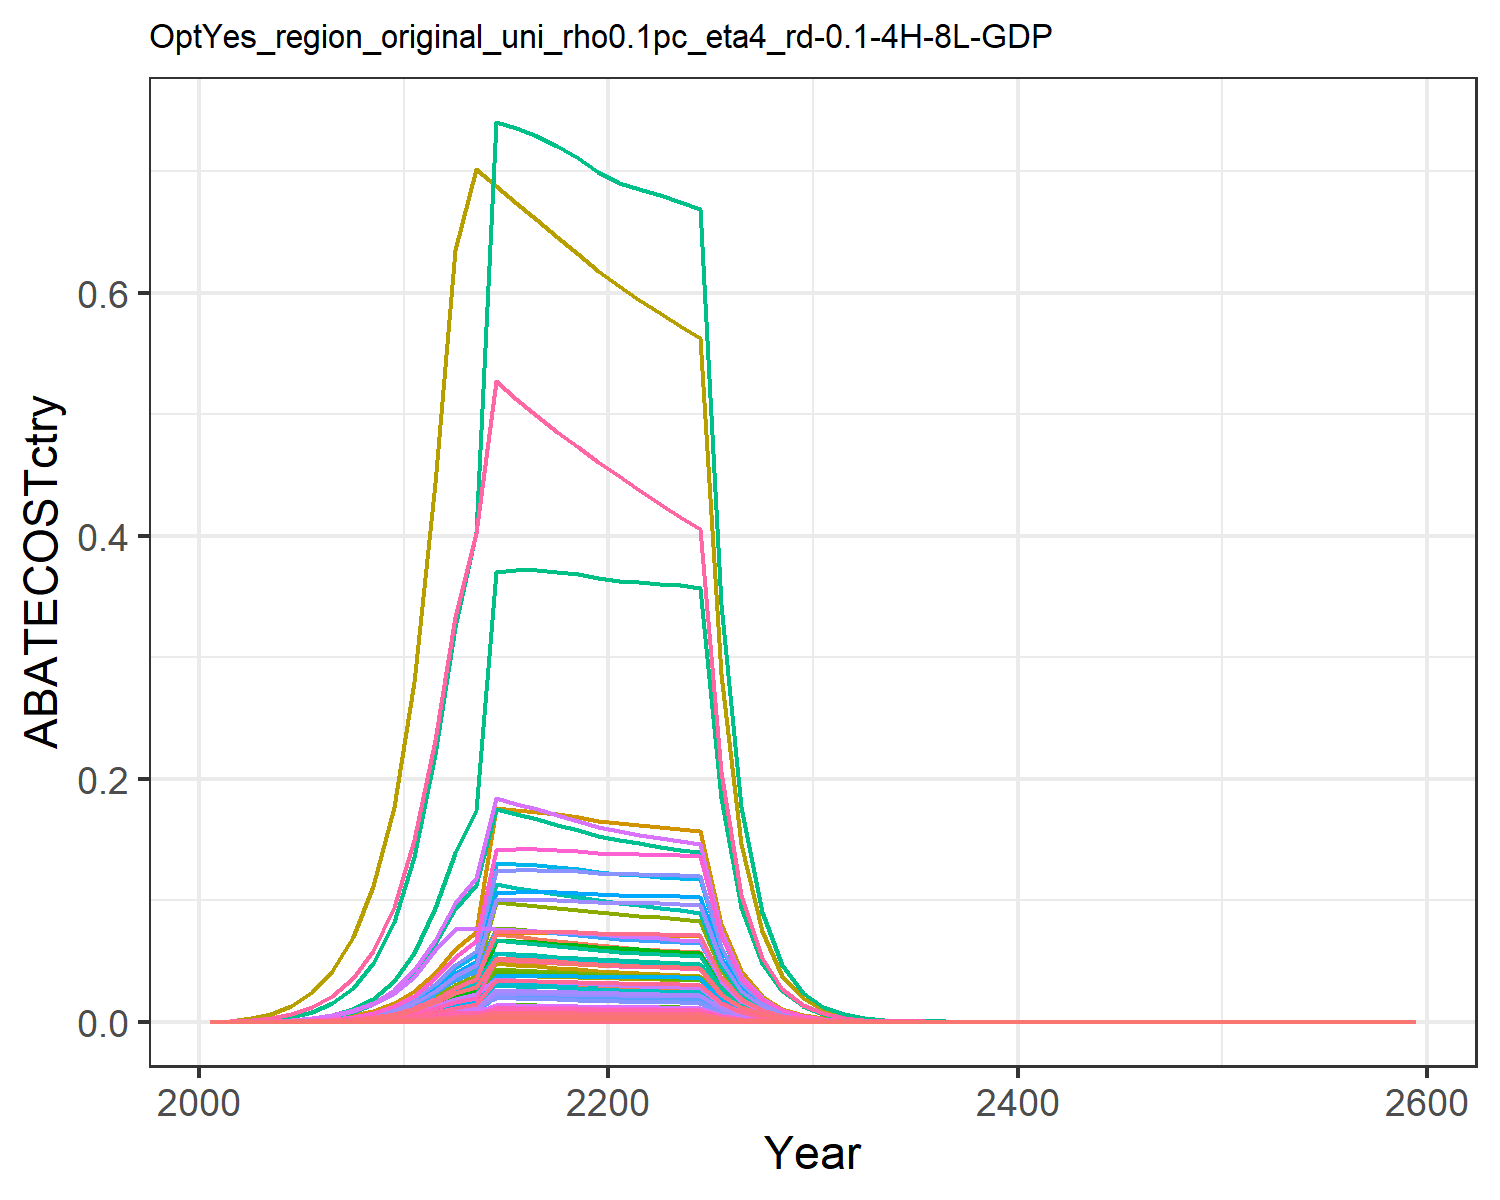

Data behind this chart, as committed beside it:
0.0, 0.0, 0.0, 0.0, 0.0, 0.0, 0.0, 0.0, 0.0, 0.0, 0.0, 0.0, 0.0, 0.0, 0.0, 0.0, 0.0, 0.0, 0.0, 0.0, 0.0, 0.0, 0.0, 0.0
5.358991293339896e-7, 9.366420976303314e-7, 5.099607332053537e-7, 1.1435481045619777e-5, 5.35749623273112e-6, 3.888663729558919e-7, 1.3923664870235928e-5, 2.136958676680977e-6, 2.3703419360531937e-6, 3.774035725282952e-8, 2.533962767395257e-6, 1.2016957520413964e-7, 1.6918185661182184e-7, 4.872292485932446e-6, 2.0345177596183606e-6, 1.1700701787638512e-6, 7.035945298008775e-8, 6.318348531178002e-7, 2.4660642480022077e-6, 1.864087018504893e-8, 4.88596663585645e-7, 1.899648518845442e-5, 3.09460443997722e-8, 2.584737544217447e-7
4.510506670092863e-6, 8.20982874168064e-6, 3.4787911112404685e-6, 8.934900182307452e-5, 4.105041532088314e-5, 2.6527236189272075e-6, 9.153148250540433e-5, 1.4363094156949545e-5, 1.616972429605058e-5, 3.3080070870128864e-7, 1.703146916946019e-5, 1.0533069513771453e-6, 1.4829080098968736e-6, 4.100866479061804e-5, 1.3878837794695765e-5, 9.142125470580091e-6, 5.391109281490571e-7, 4.310177877779896e-6, 1.682271168561401e-5, 1.428307981560331e-7, 3.7437442964591554e-6, 0.0001456, 2.3711598104130564e-7, 2.1754982039476885e-6
1.1949715919052718e-5, 2.2611621932587035e-5, 7.614892042725344e-6, 0.0002205, 9.970811669552573e-5, 5.806673448155204e-6, 0.000194, 3.12078108834504e-5, 3.539468192764015e-5, 9.11095809125754e-7, 3.7005596642326374e-5, 2.901032325143271e-6, 4.084245400925256e-6, 0.0001086, 3.0380051030836116e-5, 2.255760410731904e-5, 1.3094565527665645e-6, 9.434754250747012e-6, 3.6824037217390064e-5, 3.469243801538827e-7, 9.093250099217946e-6, 0.0003535, 5.759354131555701e-7, 5.763562149670664e-6
2.852307668288239e-5, 5.611655872944371e-5, 1.5401922989655084e-5, 0.0004939, 0.0002192, 1.174461000533808e-5, 0.0003776, 6.278947302638005e-5, 7.158948048562802e-5, 2.2611187129072e-6, 7.445449861498116e-5, 7.199658270214643e-6, 1.0136106007334966e-5, 0.0002593, 6.144686014895435e-5, 5.053404796665946e-5, 2.8781065748119293e-6, 1.9082786411285655e-5, 7.448050244287504e-5, 7.62518876532318e-7, 1.9986415617742097e-5, 0.0007771, 1.2658713233119162e-6, 1.3757191072593027e-5
6.146902839326454e-5, 0.0001237, 2.9117156293550418e-5, 0.001006, 0.0004414, 2.2203048629831062e-5, 0.0006839, 0.0001179, 0.0001353, 4.98358072946543e-6, 0.0001398, 1.5868285910581768e-5, 2.2340314235436828e-5, 0.0005589, 0.0001162, 0.000103, 5.797306573975735e-6, 3.607578578512861e-5, 0.0001408, 1.5359249495443935e-6, 4.025819601851226e-5, 0.001565, 2.5498166776270546e-6, 2.9647614037383368e-5
0.0001215, 0.0002466, 5.1670978759098046e-5, 0.001899, 0.0008268, 3.940128090026922e-5, 0.001159, 0.0002071, 0.0002402, 9.934445939505654e-6, 0.0002456, 3.163240189914683e-5, 4.4533971875142527e-5, 0.001104, 0.0002061, 0.0001943, 1.085858653318138e-5, 6.401968455394979e-5, 0.0002499, 2.876848715913682e-6, 7.540520749741934e-5, 0.002932, 4.775908378220316e-6, 5.8577585961816806e-5
0.0002276, 0.000467, 8.755663054750047e-5, 0.003423, 0.001474, 6.676559023522895e-5, 0.001886, 0.0003481, 0.000407, 1.8815132257385923e-5, 0.0004128, 5.990951372380706e-5, 8.434416734258325e-5, 0.002069, 0.0003493, 0.0003502, 1.9362053790301113e-5, 0.0001085, 0.0004234, 5.129737596497263e-6, 0.0001345, 0.005228, 8.515969793497514e-6, 0.0001098
0.0004074, 0.0008462, 0.0001426, 0.005933, 0.00252, 0.0001087, 0.002962, 0.0005634, 0.0006629, 3.4095466522888407e-5, 0.000668, 0.0001086, 0.0001528, 0.003704, 0.000569, 0.0006071, 3.309500842885612e-5, 0.0001767, 0.0006896, 8.768114727526373e-6, 0.0002298, 0.008935, 1.455610521218892e-5, 0.0001965
0.0007184, 0.001512, 0.0002301, 0.01019, 0.004256, 0.0001755, 0.004628, 0.0009043, 0.001069, 6.0942265285799316e-5, 0.001072, 0.000194, 0.0002732, 0.006531, 0.000918, 0.001043, 5.58971466669408e-5, 0.0002851, 0.001113, 1.4809260314004566e-5, 0.0003882, 0.01509, 2.4585119828394253e-5, 0.0003465
0.001222, 0.002561, 0.000369, 0.01674, 0.00702, 0.0002814, 0.007208, 0.001441, 0.001715, 0.0001032, 0.001709, 0.0003286, 0.0004626, 0.01111, 0.001472, 0.001713, 9.219393230652036e-5, 0.0004572, 0.001784, 2.442564646517937e-5, 0.0006402, 0.02489, 4.0549455712150044e-5, 0.0005893
0.002017, 0.004128, 0.0005898, 0.02635, 0.01133, 0.0004498, 0.01121, 0.002285, 0.002742, 0.0001663, 0.00271, 0.0005297, 0.0007457, 0.01834, 0.002353, 0.002697, 0.0001489, 0.0007308, 0.002852, 3.943726531515819e-5, 0.001034, 0.04019, 6.547051459149886e-5, 0.000973
0.003002, 0.006036, 0.0007659, 0.03813, 0.01677, 0.000584, 0.01605, 0.003332, 0.00356, 0.0002432, 0.003951, 0.0007744, 0.00109, 0.0273, 0.003055, 0.003901, 0.0002203, 0.0009489, 0.003704, 5.835374506383637e-5, 0.00153, 0.05947, 9.687410339281477e-5, 0.001448
0.003762, 0.007426, 0.0007624, 0.04634, 0.02081, 0.0005813, 0.01935, 0.004081, 0.003544, 0.0002992, 0.00484, 0.0009528, 0.001341, 0.03421, 0.003042, 0.004741, 0.0002733, 0.0009446, 0.003687, 7.241376026523473e-5, 0.001898, 0.0738, 0.0001202, 0.001815
0.007998, 0.01354, 0.0007565, 0.07196, 0.04956, 0.0005768, 0.03463, 0.01079, 0.003516, 0.0005455, 0.01279, 0.001737, 0.002445, 0.07272, 0.003018, 0.007362, 0.0006509, 0.0009372, 0.003658, 0.0001724, 0.00452, 0.1757, 0.0002863, 0.003858
0.008027, 0.01335, 0.0007488, 0.0702, 0.0492, 0.000571, 0.03364, 0.01061, 0.00348, 0.0005379, 0.01258, 0.001713, 0.002411, 0.07298, 0.002987, 0.007183, 0.0006462, 0.0009277, 0.003621, 0.0001712, 0.004487, 0.1745, 0.0002842, 0.003871
0.008029, 0.01312, 0.0007398, 0.0684, 0.04872, 0.0005641, 0.0327, 0.01043, 0.003439, 0.0005288, 0.01237, 0.001684, 0.00237, 0.073, 0.002951, 0.006998, 0.0006399, 0.0009166, 0.003577, 0.0001695, 0.004443, 0.1728, 0.0002814, 0.003873
0.008005, 0.01286, 0.0007297, 0.06657, 0.04813, 0.0005565, 0.0318, 0.01025, 0.003392, 0.0005183, 0.01215, 0.00165, 0.002323, 0.07278, 0.002911, 0.006811, 0.0006321, 0.0009041, 0.003529, 0.0001675, 0.00439, 0.1707, 0.000278, 0.003861
0.007956, 0.01257, 0.0007189, 0.06473, 0.04745, 0.0005482, 0.03094, 0.01006, 0.003341, 0.0005067, 0.01193, 0.001613, 0.002271, 0.07234, 0.002868, 0.006623, 0.0006231, 0.0008907, 0.003476, 0.0001651, 0.004327, 0.1682, 0.0002741, 0.003837
0.007884, 0.01226, 0.0007074, 0.06288, 0.04668, 0.0005394, 0.03012, 0.009878, 0.003288, 0.0004941, 0.01171, 0.001573, 0.002215, 0.07168, 0.002822, 0.006434, 0.0006131, 0.0008764, 0.003421, 0.0001624, 0.004257, 0.1655, 0.0002697, 0.003802
0.007833, 0.012, 0.0006967, 0.06137, 0.04607, 0.0005312, 0.02935, 0.009699, 0.003238, 0.0004835, 0.0115, 0.00154, 0.002168, 0.07121, 0.002779, 0.006279, 0.000605, 0.0008632, 0.003369, 0.0001603, 0.004201, 0.1633, 0.0002661, 0.003778
0.007813, 0.0118, 0.0006871, 0.06024, 0.04565, 0.0005239, 0.02862, 0.009528, 0.003194, 0.0004756, 0.0113, 0.001514, 0.002132, 0.07104, 0.002741, 0.006163, 0.0005995, 0.0008513, 0.003323, 0.0001588, 0.004163, 0.1619, 0.0002637, 0.003768
0.00779, 0.01169, 0.0006775, 0.05919, 0.04524, 0.0005167, 0.02793, 0.00936, 0.003149, 0.0004711, 0.0111, 0.0015, 0.002112, 0.07082, 0.002703, 0.006056, 0.0005941, 0.0008395, 0.003276, 0.0001574, 0.004126, 0.1604, 0.0002613, 0.003757
0.007758, 0.01159, 0.0006679, 0.05818, 0.04482, 0.0005093, 0.02727, 0.009196, 0.003105, 0.000467, 0.0109, 0.001487, 0.002094, 0.07054, 0.002665, 0.005953, 0.0005886, 0.0008276, 0.00323, 0.0001559, 0.004087, 0.1589, 0.0002589, 0.003742
0.007718, 0.01149, 0.0006583, 0.0572, 0.04437, 0.0005019, 0.02665, 0.009034, 0.00306, 0.0004629, 0.01071, 0.001474, 0.002075, 0.07017, 0.002626, 0.005852, 0.0005828, 0.0008156, 0.003183, 0.0001544, 0.004047, 0.1573, 0.0002563, 0.003723
0.003979, 0.005906, 0.0003364, 0.02917, 0.02278, 0.0002566, 0.01351, 0.004605, 0.001564, 0.000238, 0.00546, 0.0007577, 0.001067, 0.03617, 0.001342, 0.002985, 0.0002992, 0.0004169, 0.001627, 7.926102646739387e-5, 0.002078, 0.08077, 0.0001316, 0.001919
0.002048, 0.003032, 0.0001719, 0.01487, 0.01168, 0.0001311, 0.006855, 0.002347, 0.0007988, 0.0001222, 0.002783, 0.0003891, 0.0005477, 0.01862, 0.0006856, 0.001522, 0.0001535, 0.0002129, 0.0008311, 4.0656303763440405e-5, 0.001066, 0.04143, 6.74942622798352e-5, 0.000988
0.001053, 0.001555, 8.772467310961991e-5, 0.00758, 0.005987, 6.68937297122096e-5, 0.003477, 0.001195, 0.0004078, 6.266576312446315e-5, 0.001417, 0.0001995, 0.0002809, 0.009573, 0.00035, 0.0007756, 7.863121346329156e-5, 0.0001087, 0.0004242, 2.0832371210687334e-5, 0.000546, 0.02123, 3.458419473118466e-5, 0.0005078
0.0005404, 0.0007967, 4.474594387621339e-5, 0.00386, 0.003065, 3.412065236917801e-5, 0.001764, 0.0006086, 0.000208, 3.209997852020033e-5, 0.0007217, 0.0001022, 0.0001439, 0.004913, 0.0001785, 0.000395, 4.0248523343758004e-5, 5.543965453759728e-5, 0.0002164, 1.0663350367479913e-5, 0.0002795, 0.01087, 1.7702420039759235e-5, 0.0002606
0.0002769, 0.0004076, 2.28086450140706e-5, 0.001965, 0.001567, 1.73925451140343e-5, 0.0008944, 0.0003097, 0.000106, 1.6424188375194435e-5, 0.0003673, 5.2296477399453054e-5, 7.362608318842474e-5, 0.002518, 9.099640488451287e-5, 0.000201, 2.0581926928090014e-5, 2.8259620660789444e-5, 0.0001103, 5.4529279545886865e-6, 0.0001429, 0.005557, 9.052503929071143e-6, 0.0001336
0.0001415, 0.000208, 1.159784444233687e-5, 0.0009978, 0.0007991, 8.84384112096347e-6, 0.0004526, 0.0001572, 5.390779183467521e-5, 8.379941761704632e-6, 0.0001864, 2.668268440050275e-5, 3.7565465955885675e-5, 0.001287, 4.627026936547229e-5, 0.0001021, 1.0493960451946886e-5, 1.4369581543362017e-5, 5.608476823963787e-5, 2.780245528161514e-6, 7.287313711878946e-5, 0.002833, 4.615535685976802e-6, 6.825153582747216e-5
7.207479038975826e-5, 0.0001058, 5.881010306355324e-6, 0.0005055, 0.0004061, 4.484516156320808e-6, 0.0002285, 7.95667424819201e-5, 2.7335448492073667e-5, 4.262507690856824e-6, 9.434864846579876e-5, 1.3572307625048768e-5, 1.9107899804188013e-5, 0.0006553, 2.346262983342364e-5, 5.172062739027328e-5, 5.332974035910098e-6, 7.286496863679065e-6, 2.8439345059917102e-5, 1.4129057645142682e-6, 3.70337347800582e-5, 0.00144, 2.345590312431966e-6, 3.4762963123962524e-5
3.66541805636885e-5, 5.3734893184515963e-5, 2.9790246069534032e-6, 0.0002559, 0.0002061, 2.271630771590866e-6, 0.0001152, 4.0228794000611335e-5, 1.3846766024537323e-5, 2.165153659927269e-6, 4.770249761361248e-5, 6.8940946642904695e-6, 9.705915436423522e-6, 0.0003333, 1.1884990499349248e-5, 2.6178416632489975e-5, 2.7066027393127482e-6, 3.690973544448884e-6, 1.4405944612540006e-5, 7.170810483746292e-7, 1.879544271690451e-5, 0.0007308, 1.1904391662485166e-6, 1.7678968199339094e-5
1.8618947563136473e-5, 2.7266474009146505e-5, 1.5079333776213337e-6, 0.0001294, 0.0001045, 1.1498622247423252e-6, 5.809780414428386e-5, 2.0327091874882163e-5, 7.009005770471467e-6, 1.0986549427295954e-6, 2.4103458126000812e-5, 3.4982418655786704e-6, 4.925032419315858e-6, 0.0001693, 6.015987187500764e-6, 1.3241804703785373e-5, 1.3723570398852618e-6, 1.86831024846209e-6, 7.292052796982183e-6, 3.6358908923409414e-7, 9.530049517667163e-6, 0.0003705, 6.036007969056881e-7, 8.98025209708107e-6
9.448775142079482e-6, 1.382424979475845e-5, 7.628806569117894e-7, 6.543181766649374e-5, 5.294603802093411e-5, 5.817283856089281e-7, 2.9286358344357338e-5, 1.026669924037502e-5, 3.545935785910113e-6, 5.57023998095432e-7, 1.217404618210091e-5, 1.773627546268684e-6, 2.497018073883223e-6, 8.590645814863283e-5, 3.0435563836468e-6, 6.694936425363876e-6, 6.953349308687817e-7, 9.451994171719321e-7, 3.6891324978643514e-6, 1.8422042287797735e-7, 4.82860956001449e-6, 0.0001877, 3.058276426547485e-7, 4.557313591263633e-6
4.791264004947659e-6, 7.004128008499407e-6, 3.857860739231071e-7, 3.306947107907945e-5, 2.6810541879475806e-5, 2.9417800535430977e-7, 1.4761082944091211e-5, 5.183850682627387e-6, 1.7931672966612998e-6, 2.822191037046944e-7, 6.14690623869059e-6, 8.986176145469183e-7, 1.2651271851038128e-6, 4.356125683286205e-5, 1.5391157940271065e-6, 3.3836444468547835e-6, 3.521001189352258e-7, 4.779840318684762e-7, 1.865581371920664e-6, 9.328458837036919e-8, 2.445086425111168e-6, 9.50641940905794e-5, 1.548634256269481e-7, 2.310912498260033e-6
2.427873393559037e-6, 3.546572591829533e-6, 1.9502209630808834e-7, 1.670831466851147e-5, 1.3569495884640203e-5, 1.4871249941324855e-7, 7.439414408339047e-6, 2.6167936083449e-6, 9.06479701741894e-7, 1.429029476439002e-7, 3.1029414119521467e-6, 4.5501918274765153e-7, 6.406029978925122e-7, 2.2073760983591002e-5, 7.78051902080532e-7, 1.7095827148011615e-6, 1.7820680896160566e-7, 2.416298933469588e-7, 9.430863750094927e-7, 4.721369839082228e-8, 1.2375203131770613e-6, 4.811440202468507e-5, 7.838031122880247e-8, 1.1710068498782025e-6
1.2295310898694258e-6, 1.7948905003110303e-6, 9.85576922087274e-8, 8.439653922012002e-6, 6.864946023328471e-6, 7.51543595429685e-8, 3.7491946731375125e-6, 1.3206886301218567e-6, 4.581047436624815e-7, 7.232197750114725e-8, 1.5660461068197973e-6, 2.302813737563288e-7, 3.242037786106319e-7, 1.1178661734039836e-5, 3.932015978667727e-7, 8.635393066403721e-7, 9.01566377197416e-8, 1.2211172532622144e-7, 4.7660454089055506e-7, 2.3885890365432636e-8, 6.260741168984357e-7, 2.4341565497512007e-5, 3.965339688753534e-8, 5.930248802079057e-7
6.223286868078157e-7, 9.079606792653555e-7, 4.979469617135315e-8, 4.2620409660269235e-6, 3.4717484468249897e-6, 3.797053700759613e-8, 1.8893914256947108e-6, 6.664354219328972e-7, 2.314500879040361e-7, 3.658468959882315e-8, 7.90245765853626e-7, 1.164897984037041e-7, 1.6400124854228986e-7, 5.658093507788073e-6, 1.986588125298327e-7, 4.360889598892864e-7, 4.559411915415432e-8, 6.169499432577512e-8, 2.407968142889502e-7, 1.2079600115634433e-8, 3.166189268718553e-7, 1.2310044670723054e-5, 2.0053561759672508e-8, 3.001602789754112e-7
3.148412100770578e-7, 4.5911080311663775e-7, 2.515211221788247e-8, 2.1519039993961928e-6, 1.755153774532422e-6, 1.9179536802510915e-8, 9.521249163887688e-7, 3.3624174066732597e-7, 1.169092098437214e-7, 1.8499067863906658e-8, 3.987087167349903e-7, 5.8903128870396315e-8, 8.292731904569273e-8, 2.8624761231218393e-6, 1.0034580246512718e-7, 2.201812662896758e-7, 2.3050255960531865e-8, 3.1163146677783e-8, 1.2163039360381936e-7, 6.106881320041338e-9, 1.6006773333354793e-7, 6.223383318063151e-6, 1.0138143691688536e-8, 1.5185355818069427e-7
1.5921208355536374e-7, 2.320640003518228e-7, 1.2702095186578676e-8, 1.086299959883214e-6, 8.870601724402982e-7, 9.685878465776526e-9, 4.797951799917744e-7, 1.6962438887047934e-7, 5.9040445540270024e-8, 9.350613538465122e-9, 2.011372005131835e-7, 2.9773413359280963e-8, 4.191677753073102e-8, 1.4475258419257273e-6, 5.0675741402722394e-8, 1.1114942897295742e-7, 1.1649670999676102e-8, 1.5737734150735984e-8, 6.14246956181405e-8, 3.0864367985485794e-9, 8.089872989665031e-8, 3.1453172704219913e-6, 5.1238493298227116e-9, 7.679084128576005e-8
8.048071881118659e-8, 1.1726109509265804e-7, 6.4134977021635884e-9, 5.482847440622523e-7, 4.482033275563137e-7, 4.890560051016727e-9, 2.417736466031886e-7, 8.556063092823865e-8, 2.9810496319326325e-8, 4.724831001992343e-9, 1.0145608124895464e-7, 1.50443974501116e-8, 2.1180395186487772e-8, 7.317153174208673e-7, 2.5587019012832462e-8, 5.6100099850556156e-8, 5.886208702874138e-9, 7.946241964841811e-9, 3.101434357217662e-8, 1.5594784732541164e-9, 4.087555845846349e-8, 1.5892289053461685e-6, 2.588918306642034e-9, 3.881729305203548e-8
4.066826153861137e-8, 5.923389761860565e-8, 3.2377342647482273e-9, 2.766935286430341e-7, 2.2640846890653225e-7, 2.46890769846912e-9, 1.218299159452665e-7, 4.31532672354317e-8, 1.5049271063069585e-8, 2.3867264382622304e-9, 5.117027935976605e-8, 7.599607504853657e-9, 1.0699178265448223e-8, 3.697480631415986e-7, 1.2917127601474727e-8, 2.8311082431129077e-8, 2.973399388505423e-9, 4.011511515295211e-9, 1.5657010814619123e-8, 7.877655334403982e-10, 2.064815684599619e-8, 8.027938684953693e-7, 1.3077837532504016e-9, 1.9615031393602255e-8
2.0543863478231448e-8, 2.9913664591030836e-8, 1.6342602723504534e-9, 1.396157461976298e-7, 1.143447096452523e-7, 1.2461917618251577e-9, 6.13891182054474e-8, 2.176264996580537e-8, 7.596184187809004e-9, 1.2053188632702145e-9, 2.580571413709142e-8, 3.8378718784878164e-9, 5.4031836988511035e-9, 1.8678088128526558e-7, 6.519975620548092e-9, 1.4285382526542887e-8, 1.5016774389229305e-9, 2.0248276620172617e-9, 7.902943436923223e-9, 3.9785093563335674e-10, 1.0428088271908912e-8, 4.0544080458398174e-7, 6.604795053224311e-10, 9.908673541129888e-9
1.037491801571875e-8, 1.510300292863565e-8, 8.24786120852983e-10, 7.043975320805028e-8, 5.773703049272331e-8, 6.289338892124183e-10, 3.093298018389819e-8, 1.0974181301555617e-8, 3.833677777981395e-9, 6.085491219744443e-10, 1.301296423006994e-8, 1.9376893808560433e-9, 2.727994057009399e-9, 9.432677219120367e-8, 3.2905318027425586e-9, 7.20734478063734e-9, 7.582545475896256e-10, 1.0218994985107883e-9, 3.988494471131992e-9, 2.008902001105863e-10, 5.265541820027829e-9, 2.047226161130192e-7, 3.3350144013596155e-10, 5.0040088974829e-9
5.238117312531092e-9, 7.623627144229845e-9, 4.162049643049366e-10, 3.553482500274872e-8, 2.914848468946803e-8, 3.173736806326288e-10, 1.5586386360688244e-8, 5.533478261704811e-9, 1.9345569504627826e-9, 3.0718073927439247e-10, 6.56148761431772e-9, 9.78098291497486e-10, 1.3770247970277855e-9, 4.762396172204264e-8, 1.6604737117646564e-9, 3.635897683485243e-9, 3.8280408400846414e-10, 5.156726496089134e-10, 2.012680811446178e-9, 1.0141922562029907e-10, 2.6583037577967995e-9, 1.0335401717811337e-7, 1.6836788346681207e-10, 2.5264378569789526e-9
2.6440187382109737e-9, 3.847458068755467e-9, 2.100023188589942e-10, 1.792453468678599e-8, 1.4713232139221844e-8, 1.60135545209006e-10, 7.8534913524597e-9, 2.7899288488707795e-9, 9.761090818328572e-10, 1.550266023676221e-10, 3.3082417099897286e-9, 4.936222735533724e-10, 6.949507191220502e-10, 2.4038913156772772e-8, 8.378163640054474e-10, 1.8340254705122324e-9, 1.932273808351272e-10, 2.6019019828579435e-10, 1.015527621667261e-9, 5.119321384383118e-11, 1.3418275667401042e-9, 5.2169835360675047e-8, 8.498677652124181e-11, 1.2752576233444707e-9
1.3343270946235574e-9, 1.9413703267085994e-9, 1.0594890729156318e-10, 9.040718517286162e-9, 7.425700461982773e-9, 8.079046996059518e-11, 3.957073251055871e-9, 1.4065646799202388e-9, 4.924597555848987e-10, 7.822412624351411e-11, 1.667876205442976e-9, 2.490744843358185e-10, 3.5066183451994337e-10, 1.2131446985163237e-8, 4.226892767644597e-10, 9.250398028272327e-10, 9.752096871428902e-11, 1.3126934667261845e-10, 5.123469227608394e-10, 2.583697912827366e-11, 6.772141897823811e-10, 2.632987550754559e-8, 4.2892434490576106e-11, 6.435698714469527e-10
6.732514623453035e-10, 9.794282824131956e-10, 5.3447650899845205e-11, 4.5595603063948874e-9, 3.747227160779152e-9, 4.075606766387268e-11, 1.9937913594324154e-9, 7.090885957900054e-10, 2.4842933987315144e-10, 3.946435183227045e-11, 8.408230445088295e-10, 1.25658969352631e-10, 1.7691015133316196e-10, 6.121073652806177e-9, 2.1323248612129758e-10, 4.66530924366451e-10, 4.921195307871355e-11, 6.62209587070235e-11, 2.5846174507466486e-10, 1.3038100639478195e-11, 3.4174222601755585e-10, 1.3286830669636765e-8, 2.1644785746193506e-11, 3.247212462513015e-10
3.396389047483714e-10, 4.940528808419432e-10, 2.696027408825005e-11, 2.2993824257168777e-9, 1.890737807583945e-9, 2.0558335801068007e-11, 1.00456936007058e-9, 3.574520740141093e-10, 1.253137038163559e-10, 1.9906997851086918e-11, 4.23859504895418e-10, 6.338613753253443e-11, 8.923876457904831e-11, 3.0879320248055095e-9, 1.0755956854159531e-10, 2.352711525795886e-10, 2.4830867272968797e-11, 3.340343620477459e-11, 1.3037428907021538e-10, 6.578632348784556e-12, 1.7243282017761082e-10, 6.704134020213655e-9, 1.0921306072854356e-11, 1.6381393074309096e-10
1.7131280067936552e-10, 2.491821275633106e-10, 1.3598373260932828e-11, 1.1594996889143187e-9, 9.53907363969441e-10, 1.0369327957550712e-11, 5.061450924687211e-10, 1.8018298184981393e-10, 6.320642414935472e-11, 1.0040358573516826e-11, 2.136573684404686e-10, 3.1969639730591035e-11, 4.500875529970364e-11, 1.557543249849007e-9, 5.4251494477608214e-11, 1.1863917249062926e-10, 1.252756836533566e-11, 1.6848211269048188e-11, 6.575891033608624e-11, 3.319024889216192e-12, 8.699510651221722e-11, 3.382342483060507e-9, 5.509973009093389e-12, 8.26272340228099e-11
8.639744372348535e-11, 1.2566331720965712e-10, 6.858350798704392e-12, 5.846607365888203e-10, 4.812149820429875e-10, 5.229779129832271e-12, 2.5501474411820683e-10, 9.082183096792087e-11, 3.18782122853891e-11, 5.0633838656906864e-12, 1.0769470680491501e-10, 1.612238814167361e-11, 2.2698054430093378e-11, 7.855090497737258e-10, 2.7361786100574164e-11, 5.982206518882909e-11, 6.319747402810094e-12, 8.497409285402301e-12, 3.3165560804328866e-11, 1.674339210275312e-12, 4.3886178259386534e-11, 1.7062808598900155e-9, 2.7796006853273055e-12, 4.167103551633683e-11
4.356688174894138e-11, 6.336556417827516e-11, 3.458799040458919e-12, 2.9479051976944585e-10, 2.4273597015040343e-10, 2.6374788293846206e-12, 1.284845684011769e-10, 4.577717652469744e-11, 1.6076799408551508e-11, 2.553204725332601e-12, 5.4281658403533366e-11, 8.12969324050099e-12, 1.1445464409573411e-11, 3.961017642344044e-10, 1.3799078275171679e-11, 3.016275352025034e-11, 3.1878268012643956e-12, 4.285407956718749e-12, 1.672603418127358e-11, 8.445754345419195e-13, 2.2137203648065367e-11, 8.606875415975071e-10, 1.402094893469832e-12, 2.101308786989821e-11
2.1966547999233398e-11, 3.194888754908744e-11, 1.7442406821657815e-12, 1.4862832542316737e-10, 1.2243196548208906e-10, 1.330056420957388e-12, 6.473398119615816e-11, 2.3072337210845607e-11, 8.107382718509625e-12, 1.2873246173576543e-12, 2.7358715021983996e-11, 4.098987494510342e-12, 5.770797752857585e-12, 1.9971565710799345e-10, 6.958748809167867e-12, 1.5207543137319056e-11, 1.6078865470719038e-12, 2.1610919889679426e-12, 8.434785869028668e-12, 4.259897302603579e-13, 1.1165635448386842e-11, 4.3411640771014484e-10, 7.071932251884527e-13, 1.05948597828543e-11
1.107443659654774e-11, 1.610719358013795e-11, 8.795595530416708e-13, 7.493248507938607e-11, 6.174822405696939e-11, 6.70700920520265e-13, 3.261441321238696e-11, 1.1628386145561441e-11, 4.088269464840022e-12, 6.490112302157142e-13, 1.378870722175712e-11, 2.066525319706431e-12, 2.9093769344640982e-12, 1.006866614662226e-10, 3.5090535697866565e-12, 7.66703786769339e-12, 8.109331445904734e-13, 1.0897630833483316e-12, 4.2533674193134825e-12, 2.1484674534554164e-13, 5.6313574375010215e-12, 2.189454126995471e-10, 3.56670952300408e-13, 5.34139924573621e-12
5.582647888308752e-12, 8.119875611654734e-12, 4.43510530989763e-13, 3.777643495151348e-11, 3.1140533711862794e-11, 3.381953164701432e-13, 1.6431717132366758e-11, 5.860489105636392e-12, 2.061475604363686e-12, 3.27176204451718e-13, 6.949250518719841e-12, 1.0417661190241644e-12, 1.4666601414908627e-12, 5.075636788516086e-11, 1.7694108450367436e-12, 3.865257597861093e-12, 4.089654611586567e-13, 5.495038989428857e-13, 2.144724863837512e-12, 1.0835036016815946e-13, 2.8399760285293094e-12, 1.1041737814090895e-10, 1.7987438479049582e-13, 2.6926111283276305e-12
2.8139829612393713e-12, 4.093054581589956e-12, 2.2362706606799687e-13, 1.9043892510829634e-11, 1.5703709130071945e-11, 1.705249844042632e-13, 8.278519418587e-12, 2.953493516889937e-12, 1.0394380943915906e-12, 1.6492248485878142e-13, 3.5021934149733924e-12, 5.251318850619794e-13, 7.393118194012808e-13, 2.5584195396301283e-11, 8.921730788701277e-13, 1.948557356320494e-12, 2.0623521438987907e-13, 2.7707108654057855e-13, 1.0814140709415022e-12, 5.463947907775043e-14, 1.4321577754915543e-12, 5.5681845573810946e-11, 9.07079835187453e-14, 1.3572344141971113e-12
1.418302308393559e-12, 2.063086018132666e-12, 1.1275303867679071e-13, 9.600102507310022e-12, 7.918728758232815e-12, 8.59789045215427e-14, 4.170795868019633e-12, 1.4884251207681714e-12, 5.2408595131069e-13, 8.312844742365438e-14, 1.76494467545822e-12, 2.646903988576116e-13, 3.7264684534319427e-13, 1.2894933583032207e-11, 4.4983475138759636e-13, 9.822755695250892e-13, 1.0399585917075397e-13, 1.396995787953107e-13, 5.45250289736474e-13, 2.75524215791343e-14, 7.221777268781945e-13, 2.8078043741427564e-11, 4.574027140605259e-14, 6.84072622045701e-13
7.148014517269733e-13, 1.0398278925904824e-12, 5.684825755874171e-14, 4.839302359985444e-12, 3.99289524618001e-12, 4.3349172370156474e-14, 2.1012703220032747e-12, 7.500802695150903e-13, 2.6423565602016e-13, 4.189804862188678e-14, 8.894301496091992e-13, 1.3340813578008834e-13, 1.8781988752191129e-13, 6.498838217018995e-12, 2.2679940253369393e-13, 4.951539296730659e-13, 5.243828705126371e-14, 7.043426704417751e-14, 2.7490637297829194e-13, 1.3892878074614613e-14, 3.6414683474933715e-13, 1.415791483710324e-11, 2.3063817164633995e-14, 3.4476155078587103e-13
3.6022525453693264e-13, 5.240616043783764e-13, 2.866107548938844e-14, 2.4393695512471308e-12, 2.013267910244213e-12, 2.1855267954690617e-14, 1.0586242170921047e-12, 3.779889943097476e-13, 1.3321917697048782e-13, 2.1116146948518763e-14, 4.4821177335712593e-13, 6.723620531073385e-14, 9.465911838899247e-14, 3.275099183506138e-12, 1.1434501383353002e-13, 2.4959453437178356e-13, 2.6440042645617754e-14, 3.551070747783178e-14, 1.3859901159333262e-13, 7.004963537502241e-15, 1.8360740560855463e-13, 7.138598400441321e-12, 1.1629066159379013e-14, 1.7374309619312935e-13
